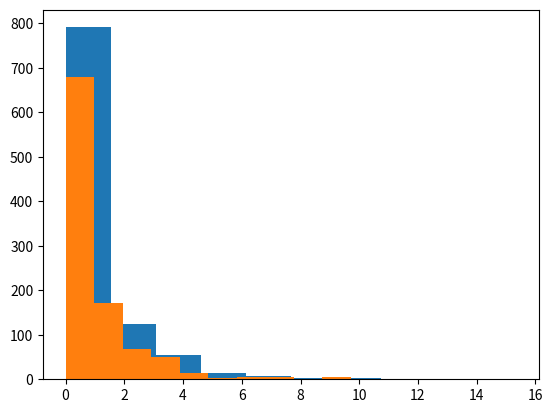

Write Python code to recreate this figure.
## 2. Calculating differences ##

female_diff = (10771 - 16280.5) / 16280.5
print(female_diff)

male_diff = (21790 - 16280.5) / 16280.5
print(male_diff)

## 3. Updating the formula ##

female_diff = ((10771 - 16280.5) ** 2) / 16280.5
print(female_diff)

male_diff = ((21790 - 16280.5) ** 2) / 16280.5
print(male_diff)

gender_chisq = male_diff + female_diff
print(gender_chisq)

## 4. Generating a distribution ##

chi_squared_values = []
from numpy.random import random
import matplotlib.pyplot as plt

for x in range(0, 1000):
    randomnum = random((32561,))
    randomnum[randomnum < .5] = 0
    randomnum[randomnum >= .5] = 1
    male_count = len(randomnum[randomnum == 0])
    female_count = len(randomnum[randomnum == 1])
    male_diff = (male_count - 16280.5) ** 2 / 16280.5
    female_diff = (female_count - 16280.5) ** 2 / 16280.5
    chi_squared = male_diff + female_diff
    chi_squared_values.append(chi_squared)

plt.hist(chi_squared_values)

    
    

## 6. Smaller samples ##

female_diff = (107.71 - 162.805) ** 2 / 162.805
print(female_diff)

male_diff = (217.90 - 162.805) ** 2 / 162.805
print(male_diff)

gender_chisq = male_diff + female_diff
print(gender_chisq)


## 7. Sampling distribution equality ##

chi_squared_values = []

from numpy.random import random
for x in range(1000):
    randomnum = random((300,))
    randomnum[randomnum < .5] = 0
    randomnum[randomnum >= .5] = 1
    male_count = len(randomnum[randomnum == 0])
    female_count = len(randomnum[randomnum == 1])
    male_diff = (male_count - 150) ** 2 / 150
    female_diff = (female_count - 150) ** 2 / 150
    chi_squared = male_diff + female_diff
    chi_squared_values.append(chi_squared)
    
plt.hist(chi_squared_values)
    

## 9. Increasing degrees of freedom ##

diffslst = []
observed = [27816, 3124, 1039, 311, 271]
expected = [26146.5, 3939.9, 944.3, 260.5, 1269.8]

for idx, obs in enumerate(observed):
    exp = expected[idx]
    diff = ((obs - exp) ** 2) / exp
    diffslst.append(diff)
    
race_chisq = sum(diffslst)
print(race_chisq)

## 10. Using SciPy ##

from scipy.stats import chisquare
import numpy as np

observed = np.array([27816, 3124, 1039, 311, 271])
expected = np.array([26146.5, 3939.9, 944.3, 260.5, 1269.8])

chisquare_value, race_pvalue = chisquare(observed, expected)
print(chisquare_value)
print(race_pvalue)